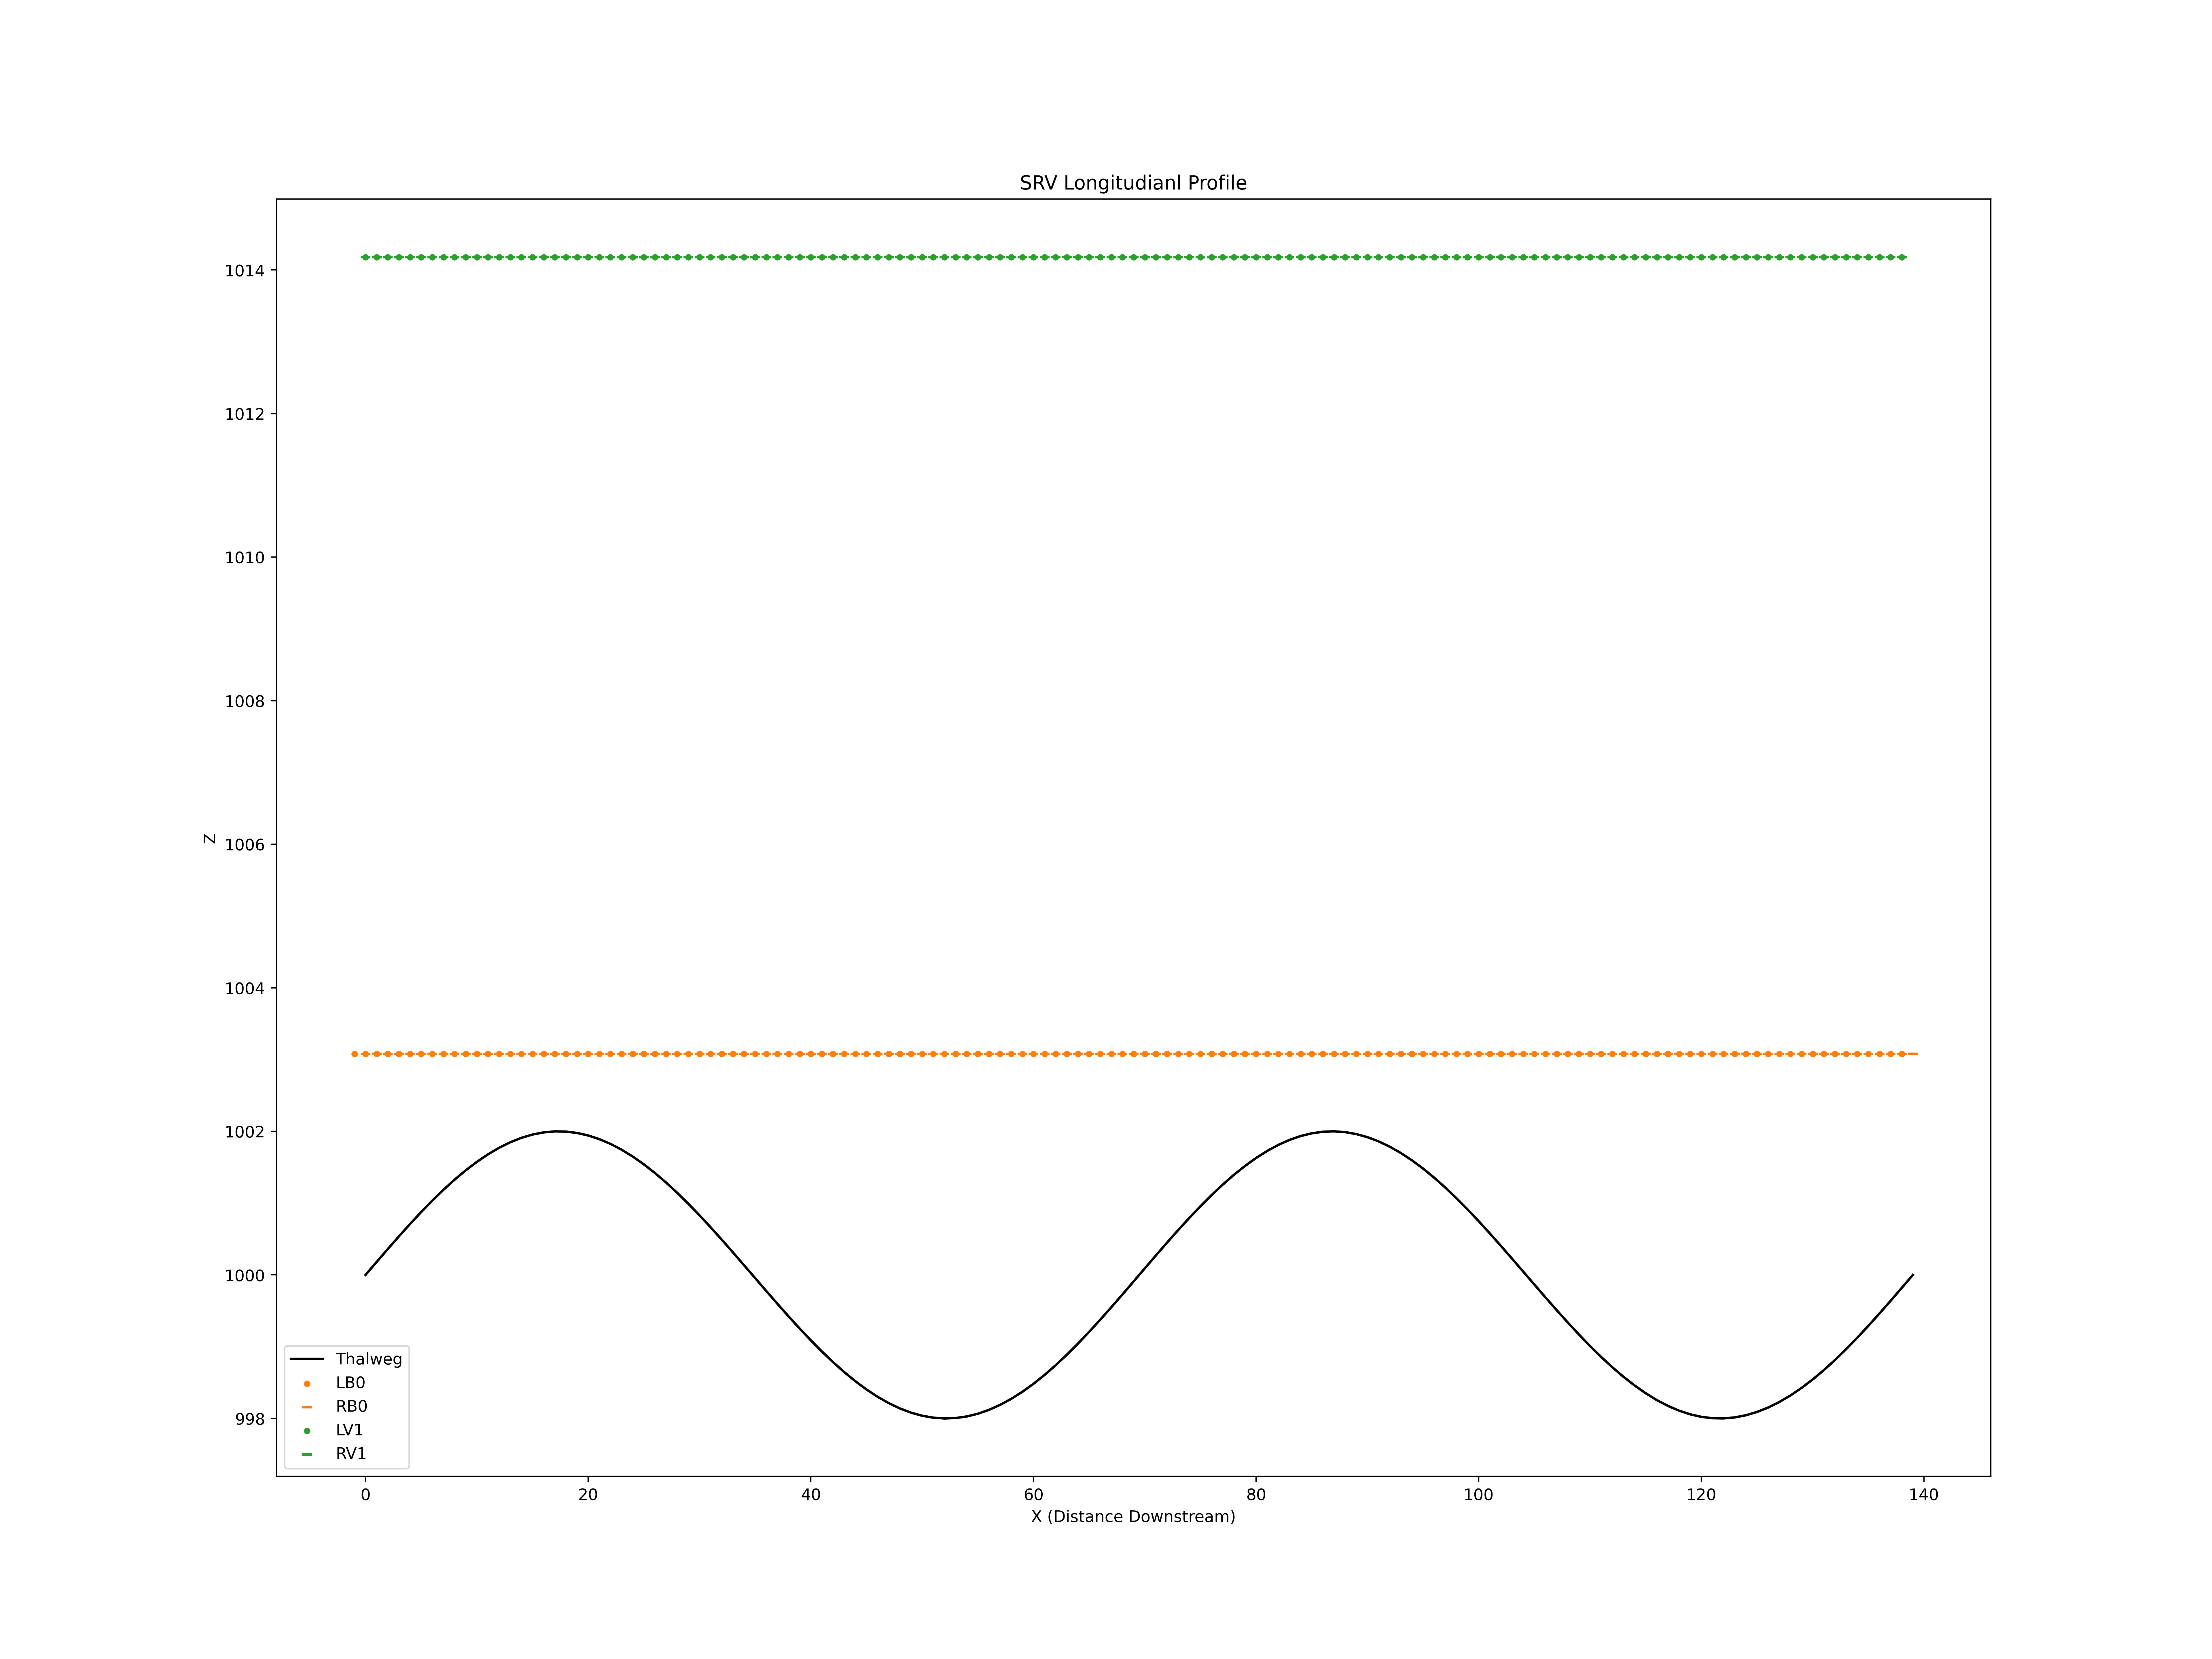

Data behind this chart, as committed beside it:
X, Z
0.0, 1000
1.0, 1000
2.0, 1000
3.0, 1001
4.0, 1001
5.0, 1001
6.0, 1001
7.0, 1001
8.0, 1001
9.0, 1001
10.0, 1002
11.0, 1002
12.0, 1002
13.0, 1002
14.0, 1002
15.0, 1002
16.0, 1002
17.0, 1002
18.0, 1002
19.0, 1002
20.0, 1002
21.0, 1002
22.0, 1002
23.0, 1002
24.0, 1002
25.0, 1002
26.0, 1001
27.0, 1001
28.0, 1001
29.0, 1001
30.0, 1001
31.0, 1001
32.0, 1000
33.0, 1000
34.0, 1000
35.0, 1000
36.0, 999.8
37.0, 999.6
38.0, 999.4
39.0, 999.3
40.0, 999.1
41.0, 998.9
42.0, 998.8
43.0, 998.6
44.0, 998.5
45.0, 998.4
46.0, 998.3
47.0, 998.2
48.0, 998.1
49.0, 998.1
50.0, 998
51.0, 998
52.0, 998
53.0, 998
54.0, 998
55.0, 998.1
56.0, 998.1
57.0, 998.2
58.0, 998.3
59.0, 998.4
... 644 more rows
